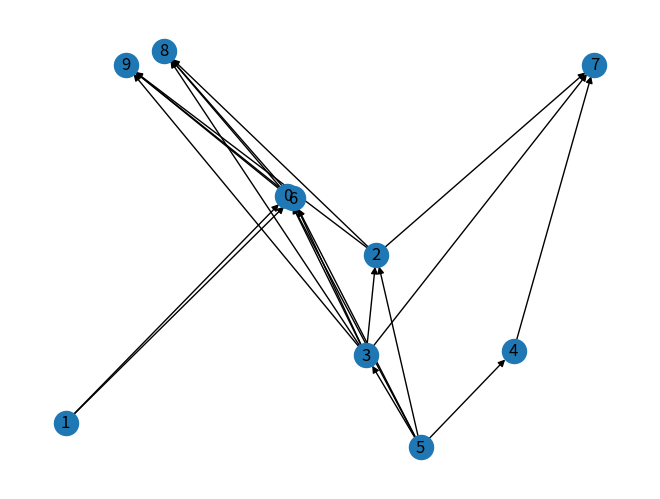

Generate this figure with matplotlib:
import numpy as np
import matplotlib.pyplot as plt
import networkx as nx
from itertools import combinations


class Node():
    def __init__(self, pos, targets):
        pass


class Graph():
    def __init__(self, n, radius, d):
        self.n = n
        self.d = d
        self.radius = radius
        self.nodes = [(_, np.random.uniform(0, 1, d)) for _ in range(self.n)]
        self.edges = []
        self.adjacency = [[] for _ in range(self.n)]

    @staticmethod
    def find_max_list(lst):
        max_list = max(lst, key=lambda i: len(i))
        return max_list

    def make_edges_minkowski(self):
        for (node1, pos1), (node2, pos2) in combinations(self.nodes, 2):
            dt2 = (pos2[0] - pos1[0])**2
            dx2 = sum([(pos2[i] - pos1[i])**2 for i in range(1, self.d)])
            interval = -dt2 + dx2
            radius = dt2 + dx2
            if interval <= 0 and radius <= self.radius**2:
                edge = (node1, node2) if pos1[0] < pos2[0] else (node2, node1)
                self.edges.append(edge)
                self.adjacency[edge[0]].append(edge[1])

    def longest_path(self):
        chains = [set() for _ in range(self.n)]
        vis = [False] * self.n
        for node in range(self.n):
            if not vis[node]:
                self.longest_path_per_node(node, chains, vis)

        return self.find_max_list(chains)

    def longest_path_per_node(self, node, chains, vis):
        vis[node] = True

        for child in self.adjacency[node]:
            if not vis[child]:
                self.longest_path_per_node(child, chains, vis)

            chains[node] = self.find_max_list([chains[node], {(node, child)}.union(chains[child])])


def rgg():
    return nx.random_geometric_graph(100, 0.5)


if __name__ == '__main__':
    # graph = rgg()
    n = 10
    graph = Graph(n, 0.7, 2)
    graph.make_edges_minkowski()
    print(graph.longest_path())
    g = nx.DiGraph()
    g.add_nodes_from(range(n))
    g.add_edges_from(graph.edges)
    nx.draw(g, [(n[1][1], n[1][0]) for n in graph.nodes], with_labels=True)
    plt.show()
